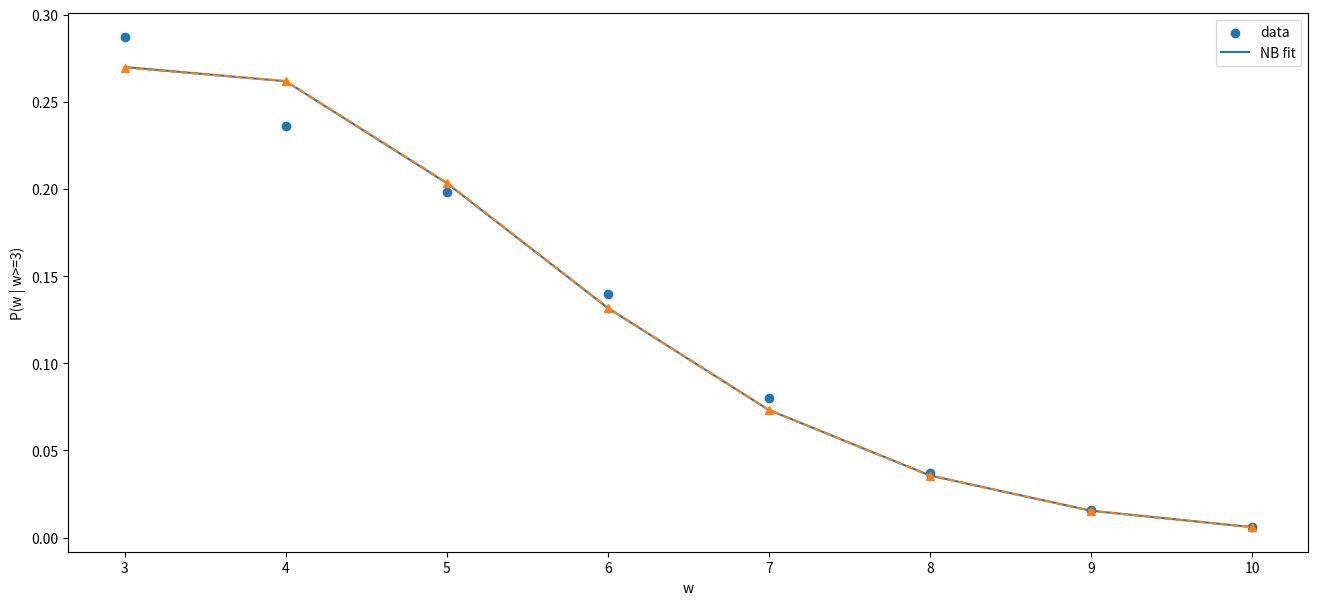

Write Python code to recreate this figure.
import numpy as np
from scipy.stats import nbinom
from scipy.optimize import minimize

import matplotlib.pyplot as plt

w_vals = np.array([3,4,5,6,7,8,9,10])
p_obs  = np.array([0.287,0.236,0.198,0.140,0.080,0.037,0.016,0.006])

Ntot = 100000  # arbitrary scaling
counts = (p_obs * Ntot).astype(int)


def truncated_nb_pmf(w, mu, k):

    p = k/(k+mu)

    P_full = nbinom.pmf(w, k, p)

    trunc_norm = 1 - nbinom.cdf(2, k, p)

    return P_full / trunc_norm

def neg_log_likelihood(params):

    mu, k = params

    if mu <= 0 or k <= 0:
        return np.inf

    P = truncated_nb_pmf(w_vals, mu, k)

    if np.any(P <= 0):
        return np.inf

    return -np.sum(counts * np.log(P))



result = minimize(
    neg_log_likelihood,
    x0=[5,2],   # initial guess
    bounds=[(0.1,None),(0.1,None)]
)

mu_fit, k_fit = result.x

P_model = truncated_nb_pmf(w_vals, mu_fit, k_fit)

fig, ax = plt.subplots(1, 1, figsize=(16, 7))

ax.scatter(w_vals, p_obs, label="data")
ax.plot(w_vals, P_model, label="NB fit")
ax.legend()
ax.set_xlabel("w")
ax.set_ylabel("P(w | w>=3)")

figname = "test.png"


# chi2 goodness of fit
expected = Ntot * P_model

chi2 = np.sum((counts - expected)**2 / expected)

ndf = len(w_vals) - 2 - 1  # bins - parameters - normalization

print("chi2/ndf =", chi2, ndf, chi2/ndf)

# effficiency
efficiency = 1 - nbinom.cdf(2, k_fit, k_fit/(k_fit+mu_fit))

print(f"efficiency = {efficiency:.3f}")



# TEst 2
import numpy as np
from scipy.stats import poisson
from scipy.optimize import minimize

w_vals = np.array([3,4,5,6,7,8,9,10])
counts = np.array([287,236,198,140,80,37,16,6])

def truncated_poisson_pmf(w, lam):

    P = poisson.pmf(w, lam)

    norm = 1 - poisson.cdf(2, lam)

    return P / norm


def neglogL(lam):

    if lam <= 0:
        return np.inf

    P = truncated_poisson_pmf(w_vals, lam)

    return -np.sum(counts*np.log(P))


res = minimize(lambda x: neglogL(x[0]), x0=[4])

lam_fit = res.x[0]

print(f"lambda_fit truncated Poiss = {lam_fit:.3f}")

P_model_poiss = truncated_poisson_pmf(w_vals, lam_fit)

ax.plot(w_vals, P_model_poiss, "--^", label="Truncated Poiss")

fig.savefig(figname, bbox_inches="tight")
